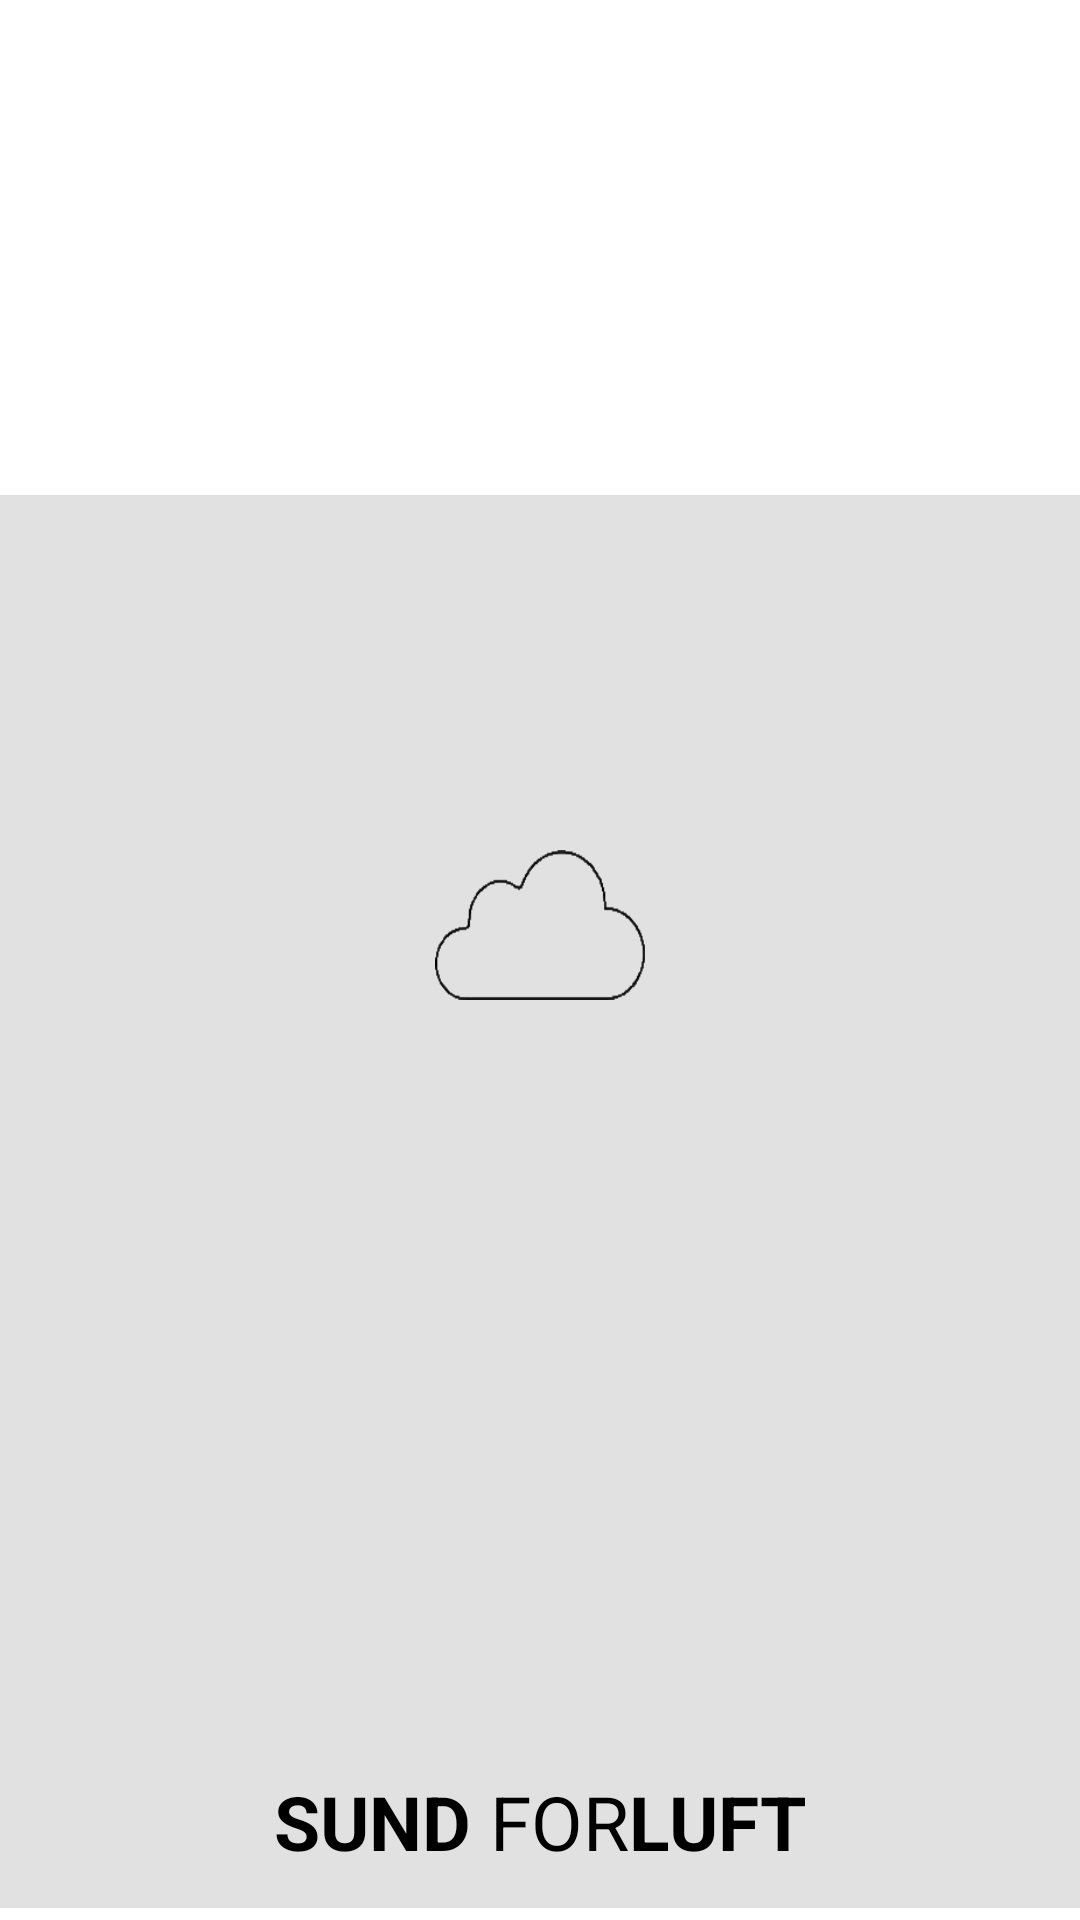

This screen was rendered from an Android layout file. Write that file and the resources it references.
<!-- AndroidManifest.xml: application theme AppTheme -->
<!-- res/layout/nav_header.xml -->
<?xml version="1.0" encoding="utf-8"?>
<androidx.constraintlayout.widget.ConstraintLayout xmlns:android="http://schemas.android.com/apk/res/android"
    xmlns:tools="http://schemas.android.com/tools"
    android:layout_width="match_parent"
    android:layout_height="170dp"
    xmlns:app="http://schemas.android.com/apk/res-auto"
    android:background="@drawable/bg_menu_header"
    android:padding="16dp"
    android:orientation="vertical"
    android:elevation="20dp"
    android:theme="@style/ThemeOverlay.AppCompat.Light">

    <ImageView
        android:id="@+id/iv"
        android:layout_width="70dp"
        android:layout_height="50dp"
        android:layout_marginTop="10dp"
        android:background="@drawable/sky"
        app:layout_constraintTop_toTopOf="parent"
        app:layout_constraintStart_toStartOf="parent"
        app:layout_constraintEnd_toEndOf="parent"
        app:layout_constraintBottom_toTopOf="@+id/tv"
        tools:ignore="ContentDescription" />

    <TextView
        android:id="@+id/tv"
        android:layout_width="wrap_content"
        android:layout_height="wrap_content"
        android:text="@string/titel"
        android:textSize="25sp"
        android:textColor="#000000"
        app:layout_constraintBottom_toBottomOf="parent"
        app:layout_constraintStart_toStartOf="parent"
        app:layout_constraintEnd_toEndOf="parent"/>

</androidx.constraintlayout.widget.ConstraintLayout>
<!-- resources referenced by this layout -->
<resources>
  <!-- drawable bg_menu_header (drawable-v24) -->
  <?xml version="1.0" encoding="utf-8"?>
  <layer-list xmlns:android="http://schemas.android.com/apk/res/android">
  
      <item>
          <shape android:shape="rectangle">
              <solid android:color="@color/colorWhite"/>
          </shape>
      </item>
  
      <item
          android:top="165dp"
          android:left="0dp"
          android:right="0dp"
          android:bottom="4dp">
          <shape android:shape="rectangle">
              <solid android:color="@color/colorBlack12Op"/>
          </shape>
      </item>
  
  </layer-list>
  <!-- drawable sky: png bitmap (drawable, 2575 bytes) -->
  <string name="titel"><b>SUND</b> FOR<b>LUFT</b></string>
  <style name="AppTheme" parent="Theme.AppCompat.Light.DarkActionBar">
          
          <item name="colorPrimary">@color/colorWhite</item>
          <item name="colorPrimaryDark">@color/colorLightGrey</item>
          <item name="android:textColorPrimary">@color/colorBlack87Op</item>
          <item name="colorAccent">@color/colorLightBlue</item>
          <item name="android:statusBarColor">@color/colorLightGrey</item>
          <item name="android:windowLightStatusBar">true</item>
      </style>
  <color name="colorWhite">#FFFFFF</color>
  <color name="colorBlack12Op">#1E000000</color>
  <color name="colorLightGrey">#e8e8e8</color>
  <color name="colorBlack87Op">#DE000000</color>
  <color name="colorLightBlue">#00BCD4</color>
</resources>
